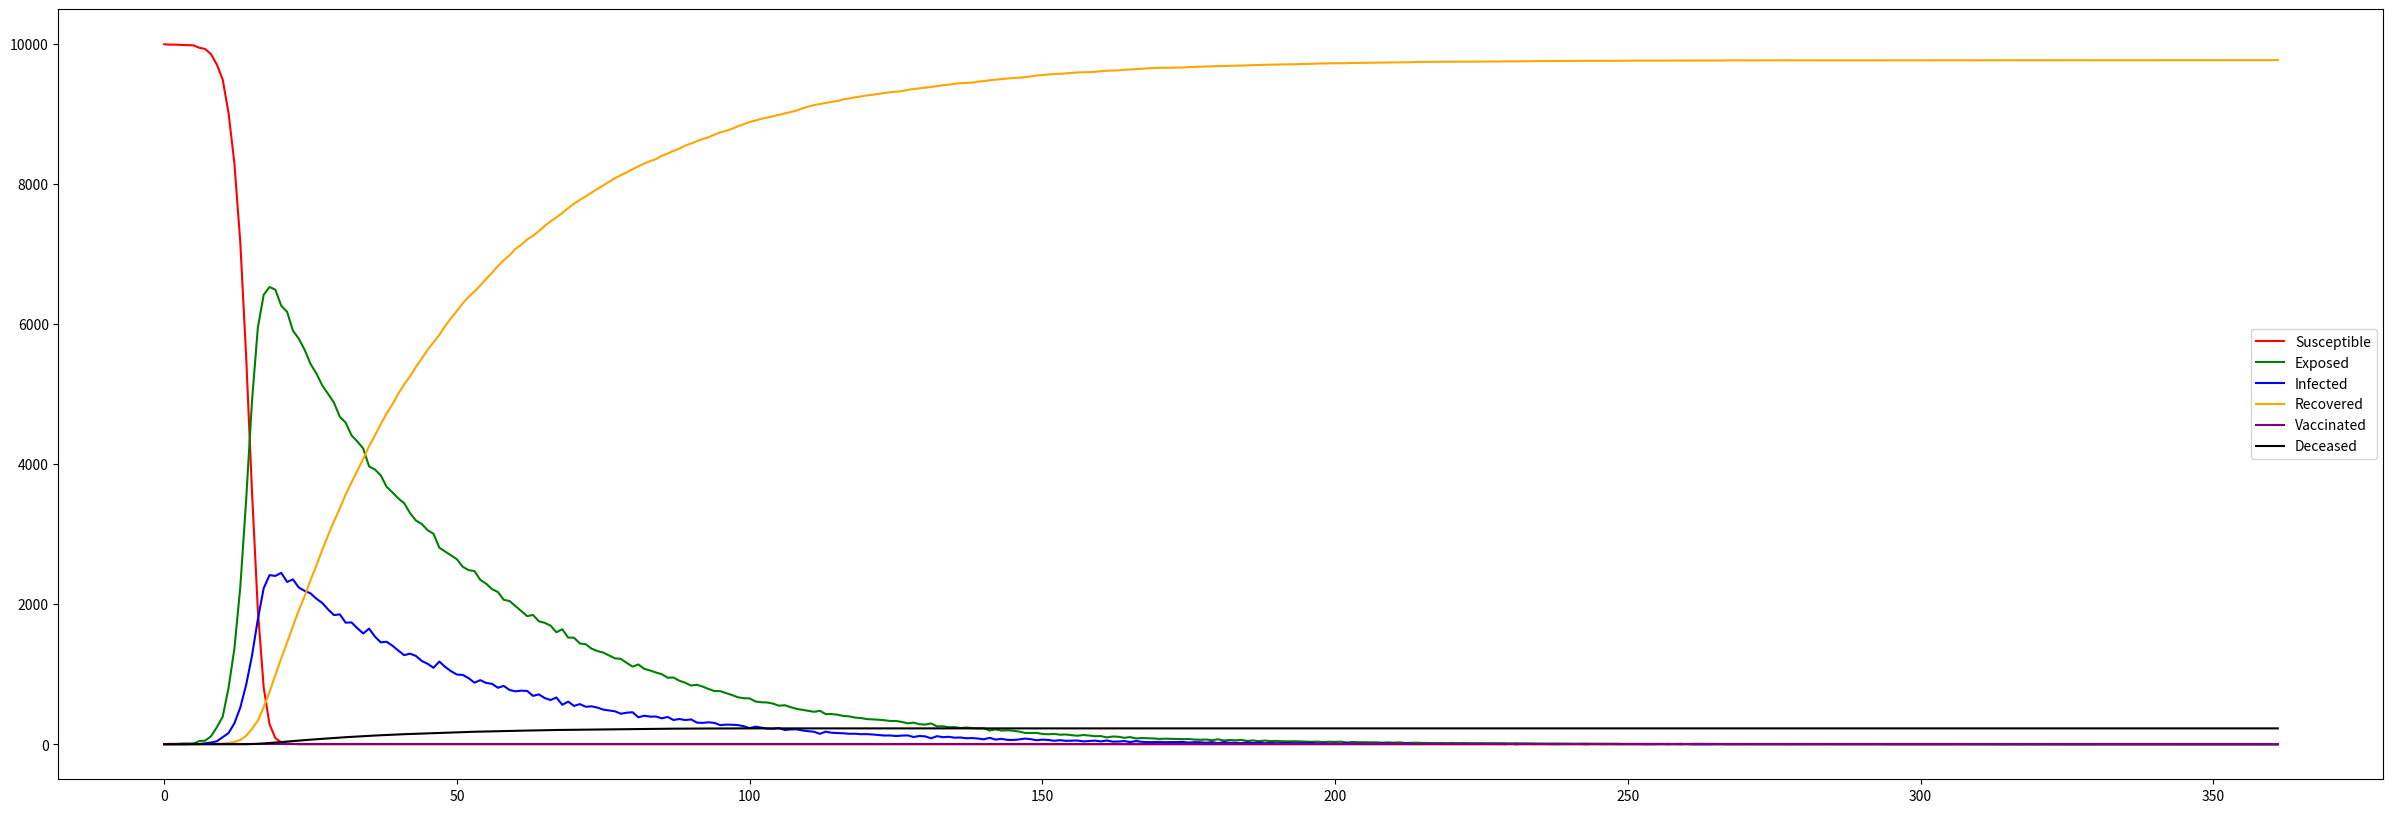

The matplotlib source for this figure:
from numpy.random import binomial
import matplotlib.pyplot as plt
import math

'''
GROUPS:
    S: Susceptible
    E: Exposed --- NOTE: Exposed means infected, but not contagious
    I: Infected
    R: Recovered
    V: Vaccinated
    D: Deceased
'''

# REFERENCE THIS LINK FOR INFO ON SEIR: https://docs.idmod.org/projects/emod-hiv/en/latest/model-seir.html

if __name__ == '__main__':
    # Population size
    N = 10000

    # P(S -> E)
    alpha = .0005

    # P(E -> I) -- set as .375 because it usually takes 2-4 days to become infectious?
    # should think ab this a bit more
    exposed_rate = .375

    # P(I -> R)
    beta = .1

    # P(I -> D)
    recovery_rate = .97  # somewhere between [.97, .9975]
    death_rate = beta * (1 - recovery_rate)

    # went with this value because it is unknown how many people can be vaccinated per day, but it would likely be at least
    # 1% of population
    num_vaccinated_per_day = N * .01


    days = []
    for i in range(100):

        # for debugging
        N_list = []

        S = [N-1]
        E = [0]
        I = [1]
        R = [0]
        D = [0]
        V = [0]
        t = 0

        # Run until all recovered or we run out of infected/exposed people
        while (I[t] > 0 or E[t] > 0):
            S.append(binomial(S[t], (1 - alpha) ** I[t]))

            # since the path from I could go to R or D, we first calculate the num that go to R or D
            num_leaving_I = binomial(I[t], beta + death_rate)
            I_to_R = math.ceil(num_leaving_I * recovery_rate)
            I_to_D = num_leaving_I - I_to_R

            # transitioning num leaving I to R or D
            R.append(R[t] + I_to_R)
            D.append(D[t] + I_to_D)

            I.append(binomial(E[t], exposed_rate))



            # calculating vaccination rate
            # if t == 250:
            #     susceptible_at_t250 = S[t]  # number of people vaccinated is function of this val
            #
            #     # assuming new vaccinations are fixed
            #     # see google doc for justifications for .002
            #     num_vaccinated_per_day = math.floor(.002 * susceptible_at_t250)

            # moving from S -> V
            if t < 250:
                V.append(0)

            else:
                # edge case if remainder of susceptible population gets vaccinated
                if S[t] <= num_vaccinated_per_day:
                    V.append(V[t] + S[t])
                    S[t + 1] = 0

                else:
                    V.append(V[t] + num_vaccinated_per_day)
                    S[t + 1] = S[t + 1] - num_vaccinated_per_day


            # NOTE: formula for E is what the formula for I was under the SIR model
            E.append(N - S[t + 1] - I[t + 1] - R[t + 1] - D[t + 1] - V[t + 1])

            # adjusting

            # need to make sure S + R + D + I + V == N
            N_list.append(S[t] + E[t] + R[t] + D[t] + I[t] + V[t])



            t += 1


        days.append(t)

    print(sum(days) / len(days))

    plt.figure(figsize=(30, 10))
    plt.plot(range(0, t + 1), S, color='red', label='Susceptible')
    plt.plot(range(0, t + 1), E, color='green', label='Exposed')
    plt.plot(range(0, t + 1), I, color='blue', label='Infected')
    plt.plot(range(0, t + 1), R, color='orange', label='Recovered')
    plt.plot(range(0, t + 1), V, color='purple', label='Vaccinated')
    plt.plot(range(0, t + 1), D, color='black', label='Deceased')
    plt.legend()
    plt.show()

# q=1
# print(N_list[q])
# print(S[q])
# print(E[q])
# print(I[q])
# print(R[q])
# print(D[q])
# print(V[q])

# print(N_list[q]-N_list[q-1])
# print(S[q] - S[q-1])
# print(E[q] - E[q-1])
# print(I[q] - I[q-1])
# print(R[q] - R[q-1])
# print(D[q] - D[q-1])
# print(V[q] - V[q-1])
